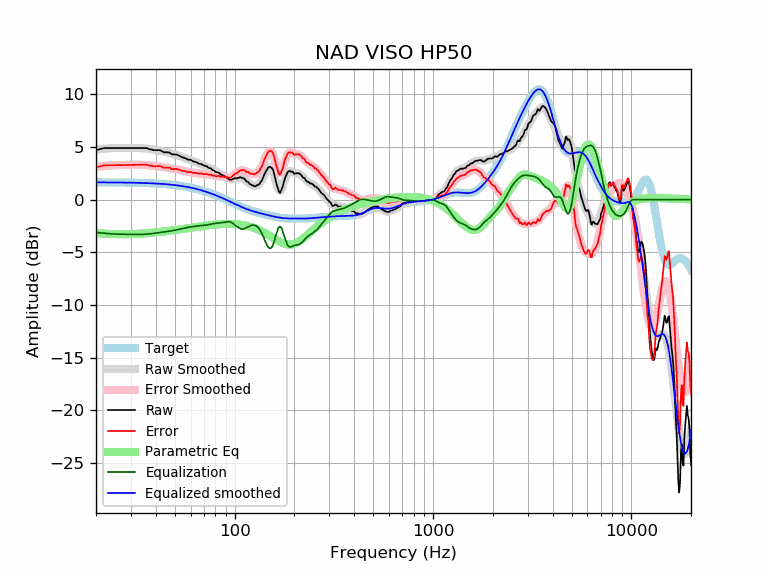

Data behind this chart, as committed beside it:
frequency, raw, error, smoothed, error_smoothed, equalization, parametric_eq, equalized_raw, equalized_smoothed, target
20, 4.70, 3.06, 4.75, 3.11, -3.11, -3.17, 1.59, 1.64, 1.64
21, 4.80, 3.16, 4.79, 3.15, -3.15, -3.21, 1.64, 1.64, 1.64
22, 4.90, 3.26, 4.83, 3.19, -3.19, -3.23, 1.70, 1.64, 1.64
23, 4.90, 3.26, 4.86, 3.22, -3.22, -3.25, 1.67, 1.63, 1.63
24, 4.90, 3.27, 4.88, 3.25, -3.25, -3.27, 1.65, 1.63, 1.63
25, 4.90, 3.27, 4.90, 3.27, -3.27, -3.28, 1.63, 1.63, 1.63
26, 4.90, 3.27, 4.90, 3.28, -3.28, -3.28, 1.62, 1.62, 1.62
27, 4.90, 3.28, 4.91, 3.29, -3.29, -3.28, 1.61, 1.62, 1.62
28, 4.90, 3.28, 4.91, 3.29, -3.29, -3.28, 1.60, 1.62, 1.62
29, 4.90, 3.28, 4.91, 3.30, -3.30, -3.28, 1.60, 1.61, 1.61
30, 4.90, 3.29, 4.91, 3.30, -3.30, -3.27, 1.60, 1.61, 1.61
31, 4.90, 3.29, 4.91, 3.30, -3.30, -3.26, 1.59, 1.60, 1.60
32, 4.90, 3.30, 4.90, 3.31, -3.31, -3.25, 1.59, 1.60, 1.60
33, 4.90, 3.31, 4.90, 3.31, -3.31, -3.24, 1.59, 1.59, 1.59
34, 4.90, 3.31, 4.88, 3.30, -3.30, -3.22, 1.60, 1.58, 1.58
35, 4.90, 3.32, 4.87, 3.29, -3.29, -3.21, 1.61, 1.58, 1.58
36, 4.90, 3.33, 4.84, 3.28, -3.28, -3.19, 1.62, 1.57, 1.57
37, 4.79, 3.24, 4.82, 3.26, -3.26, -3.17, 1.54, 1.56, 1.56
38, 4.76, 3.21, 4.78, 3.23, -3.23, -3.15, 1.52, 1.55, 1.55
39, 4.70, 3.16, 4.75, 3.21, -3.21, -3.13, 1.49, 1.54, 1.54
40, 4.70, 3.17, 4.71, 3.18, -3.18, -3.11, 1.51, 1.53, 1.53
41, 4.70, 3.18, 4.67, 3.15, -3.15, -3.09, 1.54, 1.52, 1.52
42, 4.70, 3.19, 4.63, 3.13, -3.13, -3.07, 1.57, 1.51, 1.51
43, 4.60, 3.10, 4.59, 3.10, -3.10, -3.05, 1.50, 1.49, 1.49
44, 4.49, 3.02, 4.55, 3.07, -3.07, -3.02, 1.42, 1.48, 1.48
45, 4.49, 3.03, 4.51, 3.04, -3.04, -3.00, 1.45, 1.46, 1.46
46, 4.49, 3.05, 4.47, 3.02, -3.02, -2.98, 1.48, 1.45, 1.45
47, 4.47, 3.04, 4.42, 2.99, -2.99, -2.95, 1.48, 1.43, 1.43
48, 4.32, 2.90, 4.38, 2.96, -2.96, -2.93, 1.35, 1.42, 1.42
49, 4.29, 2.90, 4.33, 2.93, -2.93, -2.91, 1.36, 1.40, 1.40
50, 4.29, 2.92, 4.28, 2.90, -2.90, -2.88, 1.39, 1.38, 1.38
51, 4.29, 2.93, 4.23, 2.87, -2.87, -2.86, 1.41, 1.36, 1.36
52, 4.19, 2.86, 4.18, 2.84, -2.84, -2.84, 1.35, 1.34, 1.34
53, 4.14, 2.82, 4.12, 2.80, -2.80, -2.82, 1.34, 1.32, 1.32
54, 4.04, 2.74, 4.06, 2.77, -2.77, -2.79, 1.27, 1.29, 1.29
55, 3.99, 2.72, 4.00, 2.73, -2.73, -2.77, 1.26, 1.27, 1.27
56, 3.94, 2.69, 3.95, 2.70, -2.70, -2.75, 1.24, 1.25, 1.25
57, 3.89, 2.67, 3.89, 2.67, -2.67, -2.73, 1.22, 1.22, 1.22
58, 3.79, 2.60, 3.84, 2.64, -2.64, -2.71, 1.15, 1.19, 1.19
59, 3.79, 2.62, 3.78, 2.62, -2.62, -2.69, 1.17, 1.17, 1.17
60, 3.78, 2.64, 3.73, 2.59, -2.59, -2.67, 1.18, 1.14, 1.14
61, 3.69, 2.58, 3.68, 2.57, -2.57, -2.65, 1.12, 1.11, 1.11
62, 3.61, 2.53, 3.64, 2.55, -2.55, -2.63, 1.06, 1.08, 1.08
63, 3.59, 2.54, 3.59, 2.54, -2.54, -2.61, 1.05, 1.05, 1.05
64, 3.56, 2.54, 3.54, 2.52, -2.52, -2.59, 1.04, 1.02, 1.02
65, 3.49, 2.50, 3.49, 2.50, -2.50, -2.57, 0.99, 0.99, 0.99
66, 3.41, 2.46, 3.44, 2.49, -2.49, -2.55, 0.92, 0.95, 0.95
67, 3.39, 2.47, 3.39, 2.47, -2.47, -2.54, 0.91, 0.92, 0.92
68, 3.37, 2.49, 3.35, 2.46, -2.46, -2.52, 0.91, 0.88, 0.88
69, 3.29, 2.44, 3.30, 2.45, -2.45, -2.50, 0.84, 0.85, 0.85
70, 3.25, 2.43, 3.25, 2.44, -2.44, -2.49, 0.81, 0.81, 0.81
71, 3.18, 2.41, 3.20, 2.42, -2.42, -2.47, 0.76, 0.78, 0.78
72, 3.19, 2.45, 3.15, 2.41, -2.41, -2.46, 0.78, 0.74, 0.74
73, 3.09, 2.39, 3.10, 2.39, -2.39, -2.44, 0.70, 0.70, 0.70
74, 3.01, 2.35, 3.04, 2.38, -2.38, -2.43, 0.64, 0.66, 0.66
75, 2.99, 2.36, 2.98, 2.36, -2.36, -2.42, 0.63, 0.62, 0.62
76, 2.99, 2.40, 2.92, 2.33, -2.33, -2.41, 0.65, 0.59, 0.59
77, 2.83, 2.28, 2.86, 2.31, -2.31, -2.40, 0.52, 0.55, 0.55
78, 2.78, 2.28, 2.80, 2.29, -2.29, -2.39, 0.49, 0.51, 0.51
79, 2.73, 2.27, 2.74, 2.27, -2.27, -2.38, 0.46, 0.47, 0.47
... 553 more rows
